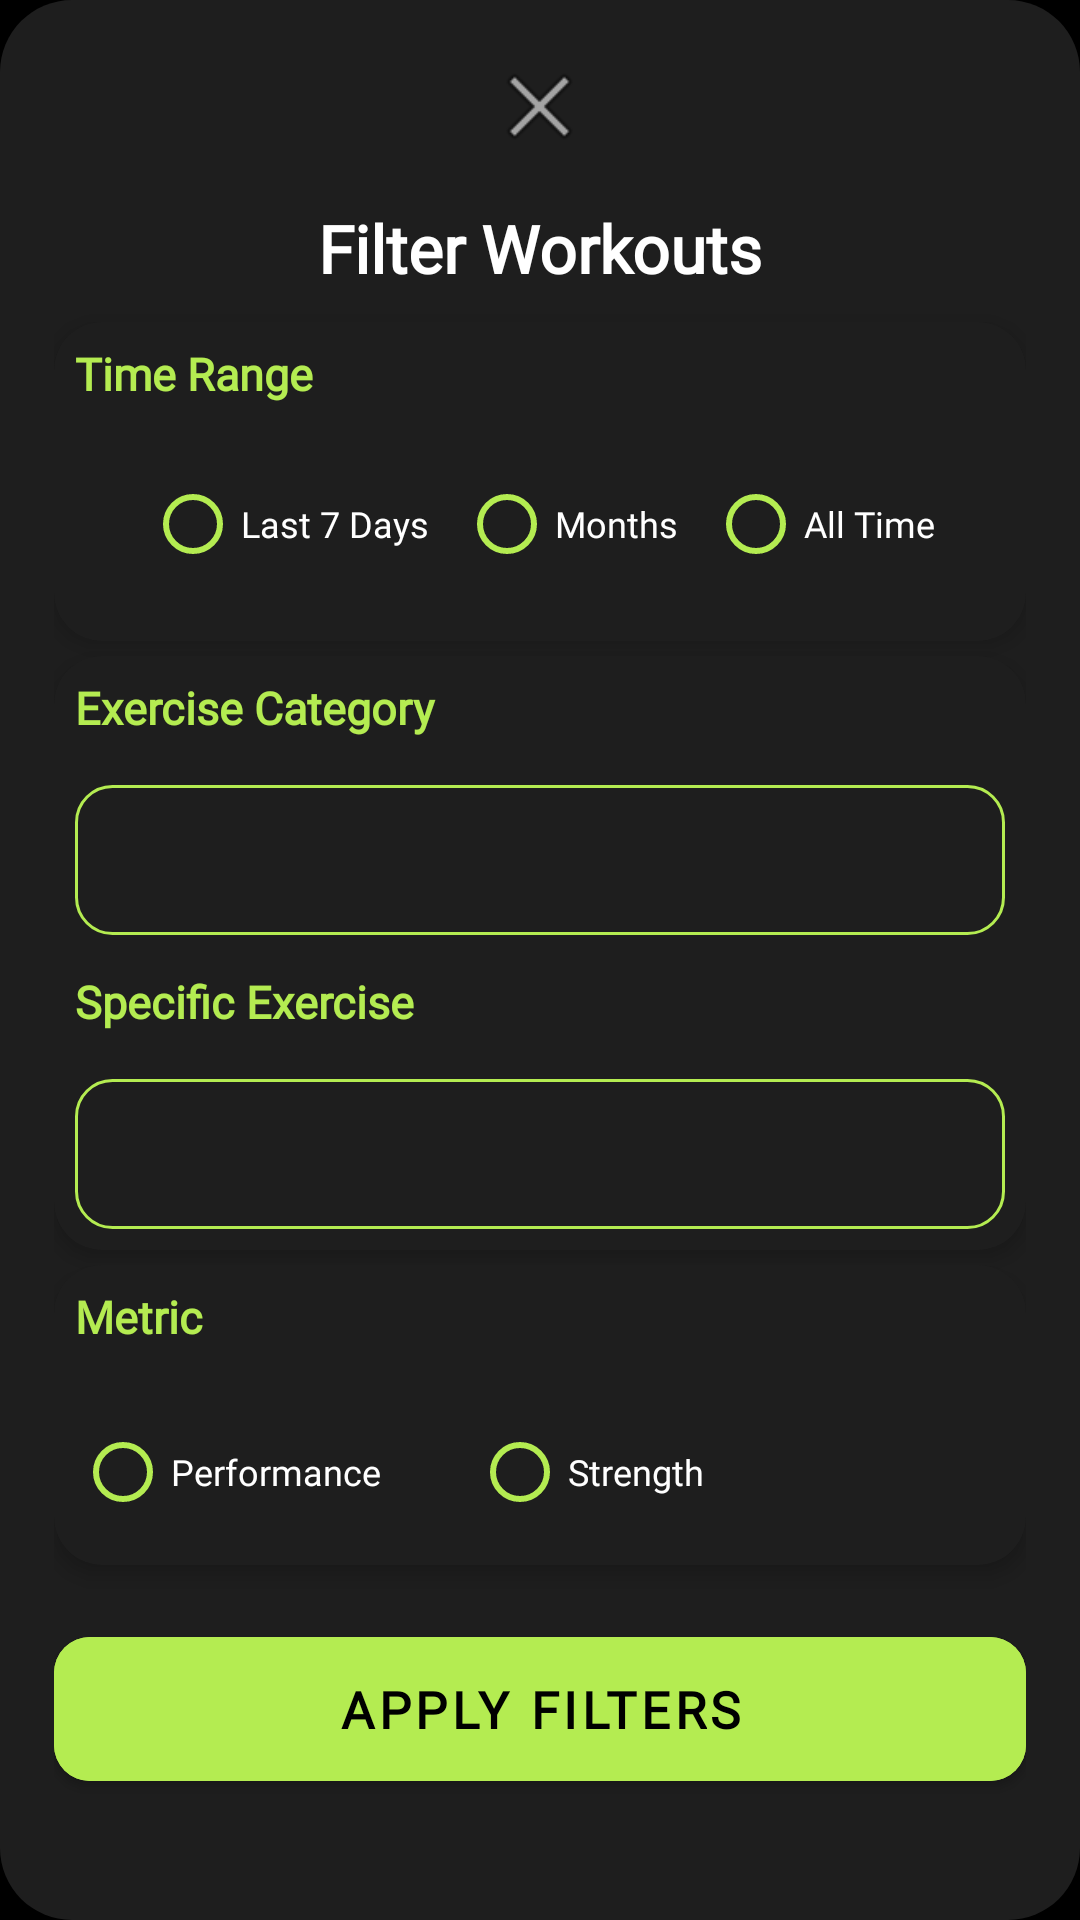

Reconstruct the res/layout file that produces this screen, plus the resources it refers to.
<!-- AndroidManifest.xml: application theme Theme.XTrack.Splash -->
<!-- res/layout/layout_filter_bottom_sheet.xml -->
<?xml version="1.0" encoding="utf-8"?>
<ScrollView xmlns:android="http://schemas.android.com/apk/res/android"
    xmlns:app="http://schemas.android.com/apk/res-auto"
    android:layout_width="match_parent"
    android:layout_height="wrap_content"
    android:padding="18dp"
    android:background="@drawable/popup_background"
    android:elevation="8dp"
    >

    <LinearLayout
        android:orientation="vertical"
        android:layout_width="match_parent"
        android:layout_height="wrap_content"
        android:gravity="center_horizontal">

        <ImageView
            android:id="@+id/closeIcon"
            android:src="@android:drawable/ic_menu_close_clear_cancel"
            android:layout_alignParentEnd="true"
            android:layout_width="35dp"
            android:layout_height="35dp"
            android:layout_marginBottom="15dp"
            android:layout_centerVertical="true" />

        
        <TextView
            android:text="Filter Workouts"
            android:textSize="22sp"
            android:textStyle="bold"
            android:textColor="#FFFFFF"
            android:layout_marginBottom="10dp"
            android:fontFamily="@font/orbitron_black"
            android:layout_width="wrap_content"
            android:layout_height="wrap_content" />


        
        <androidx.cardview.widget.CardView
            android:layout_width="match_parent"
            android:layout_height="wrap_content"
            android:layout_marginBottom="5dp"
            app:cardCornerRadius="16dp"
            app:cardElevation="4dp"
            android:backgroundTint="#1E1E1E">

            <LinearLayout
                android:orientation="vertical"
                android:padding="7dp"
                android:layout_width="match_parent"
                android:layout_height="wrap_content">

                <TextView
                    android:text="Time Range"
                    android:textStyle="bold"
                    android:textColor="@color/LGreen"
                    android:textSize="15sp"
                    android:fontFamily="@font/orbitron_regular"
                    android:layout_marginBottom="8dp"
                    android:layout_width="wrap_content"
                    android:layout_height="wrap_content" />

                <RadioGroup
                    android:id="@+id/timeFilterGroup"
                    android:orientation="horizontal"
                    android:layout_width="match_parent"
                    android:layout_height="wrap_content"
                    android:gravity="center"
                    android:layout_marginTop="8dp"
                    android:layout_marginBottom="8dp">

                    <RadioButton
                        android:id="@+id/last7DaysOption"
                        android:text="Last 7 Days"
                        style="@style/ModernRadioButton"
                        android:layout_width="wrap_content"
                        android:layout_height="wrap_content"
                        android:layout_marginEnd="10dp" />

                    <RadioButton
                        android:id="@+id/monthsOption"
                        android:text="Months"
                        style="@style/ModernRadioButton"
                        android:layout_width="wrap_content"
                        android:layout_height="wrap_content"
                        android:layout_marginEnd="10dp" />

                    <RadioButton
                        android:id="@+id/allTimeOption"
                        android:text="All Time"
                        style="@style/ModernRadioButton"
                        android:layout_width="wrap_content"
                        android:layout_height="wrap_content" />

                </RadioGroup>

            </LinearLayout>
        </androidx.cardview.widget.CardView>

        
        <androidx.cardview.widget.CardView
            android:layout_width="match_parent"
            android:layout_height="wrap_content"
            android:layout_marginBottom="5dp"
            app:cardCornerRadius="16dp"
            app:cardElevation="4dp"
            android:backgroundTint="#1E1E1E">

            <LinearLayout
                android:orientation="vertical"
                android:padding="7dp"
                android:layout_width="match_parent"
                android:layout_height="wrap_content">

                <TextView
                    android:text="Exercise Category"
                    android:textStyle="bold"
                    android:textColor="@color/LGreen"
                    android:textSize="15sp"
                    android:fontFamily="@font/orbitron_regular"
                    android:layout_marginBottom="6dp"
                    android:layout_height="30dp"
                    android:layout_width="200dp"/>

                <Spinner
                    android:id="@+id/exerciseCategorySpinner"
                    android:layout_width="match_parent"
                    android:layout_height="50dp"
                    android:background="@drawable/spinner_background"
                    />

                <TextView
                    android:text="Specific Exercise"
                    android:textStyle="bold"
                    android:textColor="@color/LGreen"
                    android:fontFamily="@font/orbitron_regular"
                    android:textSize="15sp"
                    android:layout_marginTop="12dp"
                    android:layout_marginBottom="6dp"
                    android:layout_height="30dp"
                    android:layout_width="200dp"/>

                <Spinner
                    android:id="@+id/subExerciseSpinner"
                    android:layout_width="match_parent"
                    android:layout_height="50dp"
                    android:background="@drawable/spinner_background" />
            </LinearLayout>
        </androidx.cardview.widget.CardView>

        
        <androidx.cardview.widget.CardView
            android:layout_width="match_parent"
            android:layout_height="wrap_content"
            app:cardCornerRadius="16dp"
            app:cardElevation="4dp"
            android:backgroundTint="#1E1E1E">

            <LinearLayout
                android:orientation="vertical"
                android:padding="7dp"
                android:layout_width="match_parent"
                android:layout_height="wrap_content">

                <TextView
                    android:text="Metric"
                    android:textStyle="bold"
                    android:textColor="@color/LGreen"
                    android:textSize="15sp"
                    android:fontFamily="@font/orbitron_regular"
                    android:layout_marginBottom="8dp"
                    android:layout_height="30dp"
                    android:layout_width="200dp"/>

                <RadioGroup
                    android:id="@+id/metricGroup"
                    android:orientation="horizontal"
                    android:layout_width="match_parent"
                    android:layout_height="wrap_content">
                    <RadioButton
                        android:id="@+id/performanceOption"
                        android:text="Performance"
                        style="@style/ModernRadioButton" />
                    <RadioButton
                        android:id="@+id/strengthOption"
                        android:text="Strength"
                        style="@style/ModernRadioButton"
                        android:layout_marginLeft="30dp"/>
                </RadioGroup>
            </LinearLayout>
        </androidx.cardview.widget.CardView>

        
        <com.google.android.material.button.MaterialButton
            android:id="@+id/applyFilterButton"
            android:layout_width="match_parent"
            android:layout_height="60dp"
            android:text="Apply Filters"
            android:textStyle="bold"
            android:textColor="#000000"
            android:textSize="17sp"
            android:fontFamily="@font/orbitron_extrabold"
            app:cornerRadius="12dp"
            android:layout_marginTop="18dp"
            android:backgroundTint="@color/LGreen"/>
    </LinearLayout>
</ScrollView>
<!-- resources referenced by this layout -->
<resources>
  <color name="LGreen">#B4EC51</color>
  <!-- drawable popup_background (drawable) -->
  <shape xmlns:android="http://schemas.android.com/apk/res/android">
      <solid android:color="#1E1E1E" />
      <corners android:radius="24dp" />
  </shape>
  <!-- drawable spinner_background (drawable) -->
  <shape xmlns:android="http://schemas.android.com/apk/res/android"
      android:shape="rectangle">
      <solid android:color="#1E1E1E" />
      <corners android:radius="12dp" />
      <stroke android:width="1dp" android:color="@color/LGreen" />
  </shape>
  <style name="ModernRadioButton">
          <item name="android:textColor">#FFFFFF</item>
          <item name="android:textSize">12sp</item>
          <item name="fontFamily">@font/orbitron_medium</item>
          <item name="android:buttonTint">@color/LGreen</item>
      </style>
  <style name="Theme.XTrack.Splash" parent="Theme.MaterialComponents.DayNight.NoActionBar">
          
          <item name="android:windowSplashScreenBackground" tools:targetApi="31">@android:color/transparent</item>
          <item name="android:windowSplashScreenAnimatedIcon" tools:targetApi="31">@null</item>
          <item name="android:windowSplashScreenIconBackgroundColor" tools:targetApi="31">@null</item>
          <item name="android:windowSplashScreenBrandingImage" tools:targetApi="31">@null</item>
  
          
          <item name="android:windowBackground">@android:color/black</item>
  
          
          <item name="android:windowDisablePreview">true</item>
          <item name="android:windowIsTranslucent">true</item>
      </style>
</resources>
